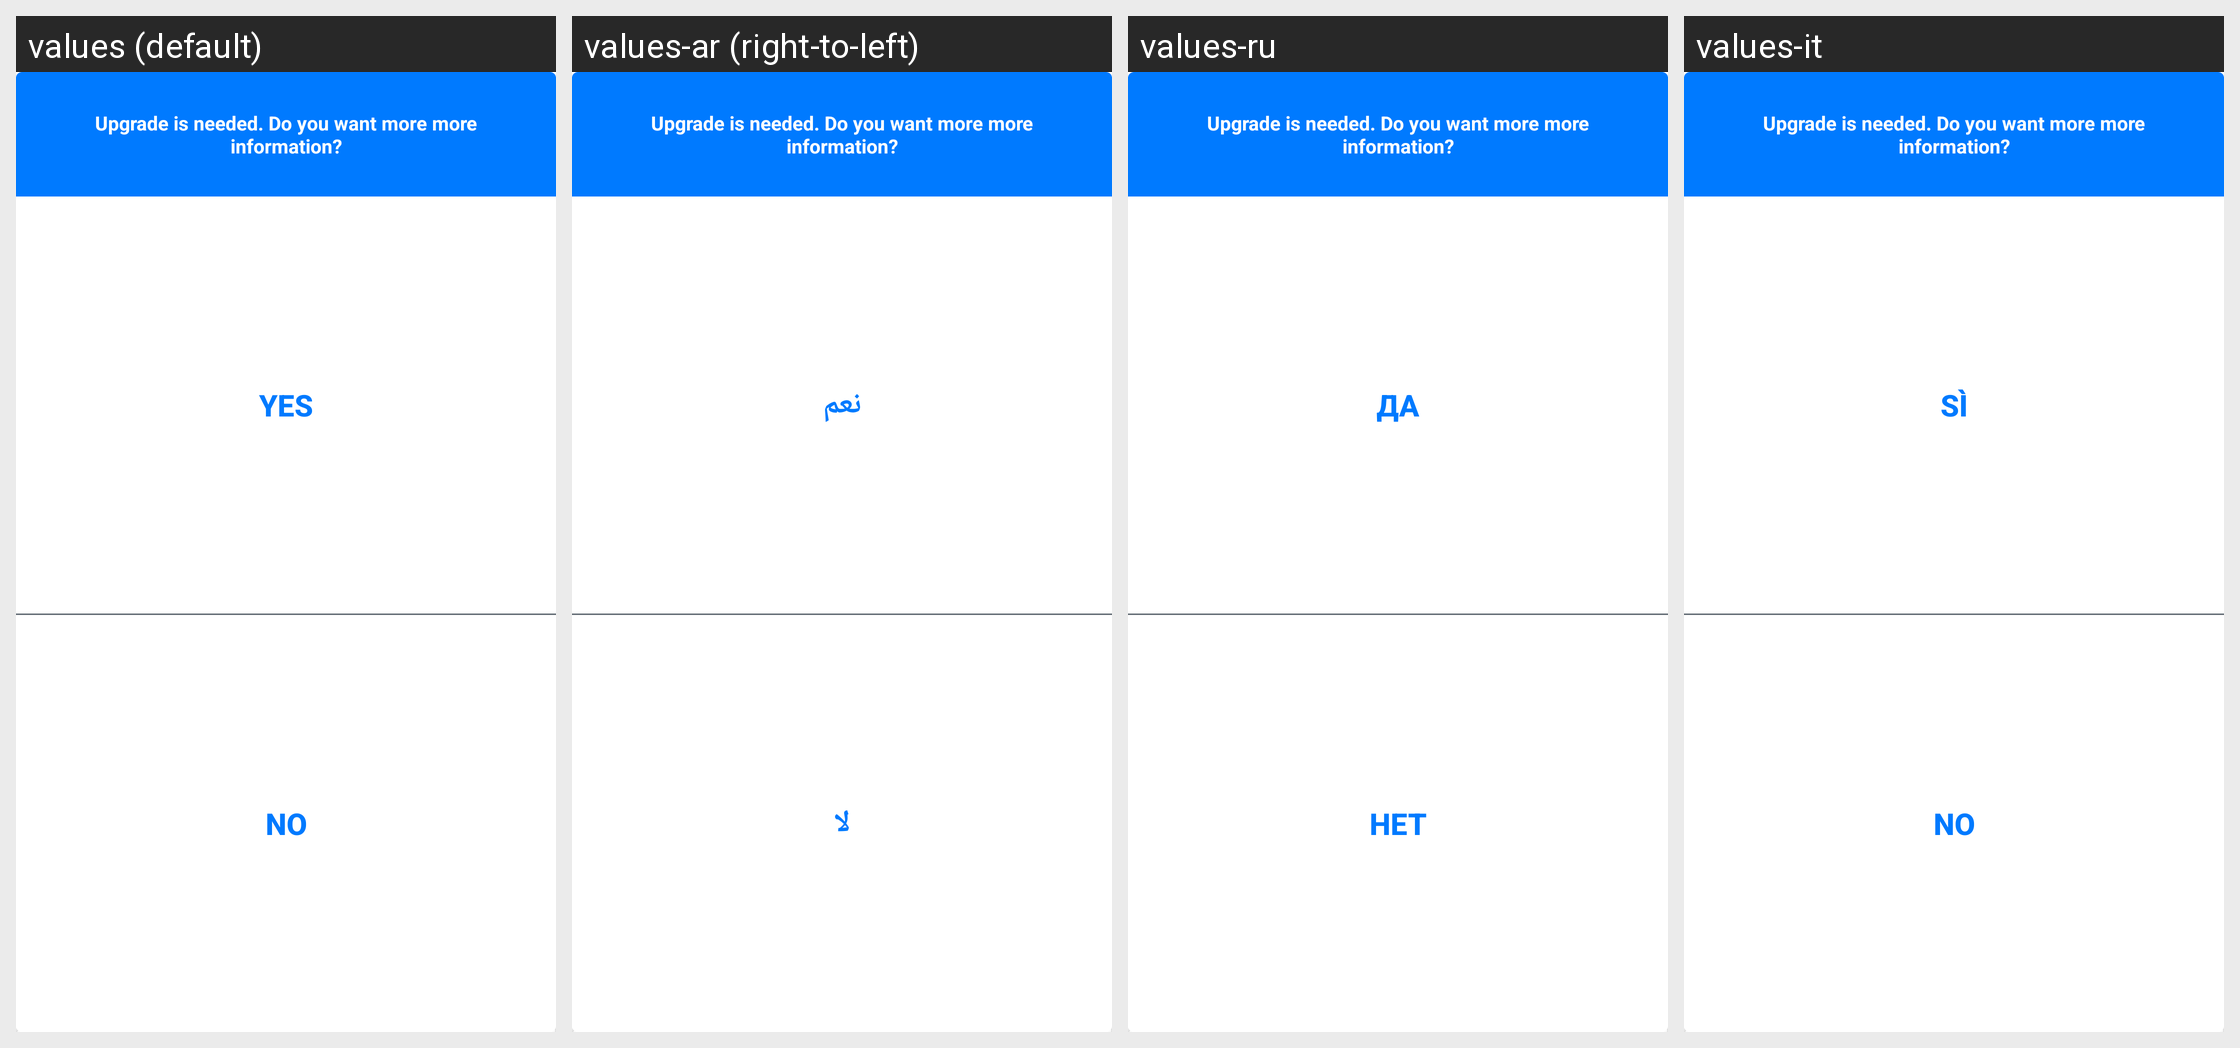

The same Android screen rendered under several of its app's locales, left to right. List the strings drawn on it with the default value and each locale's translation.
Android screen res/layout/dialog_server_upgrade.xml rendered under 4 locales, left to right: values (default), values-ar (right-to-left), values-ru, values-it. Device: Nexus 5 (rendered at 1080×1920; each locale shown at half size, 540×960, under a caption strip naming it); theme Theme.ShellfireVPN.Splash.
Other locales in the repository, not shown: values-bg, values-cs, values-da, values-de, values-el, values-es, values-et, values-fi, values-fr, values-hu, values-id, values-ja, values-lt, values-lv, values-nl, values-pl, values-pt, values-ro, values-sk, values-sl, values-sv, values-tr, values-uk.
Strings drawn on this screen, with the default value and each locale's value (text and hints the layout hard-codes, and strings that could not be matched under every locale, appear in the picture but are not listed):

yes
  values: Yes
  values-ar: نعم
  values-ru: Да
  values-it: Sì

no
  values: No
  values-ar: لا
  values-ru: Нет
  values-it: No
